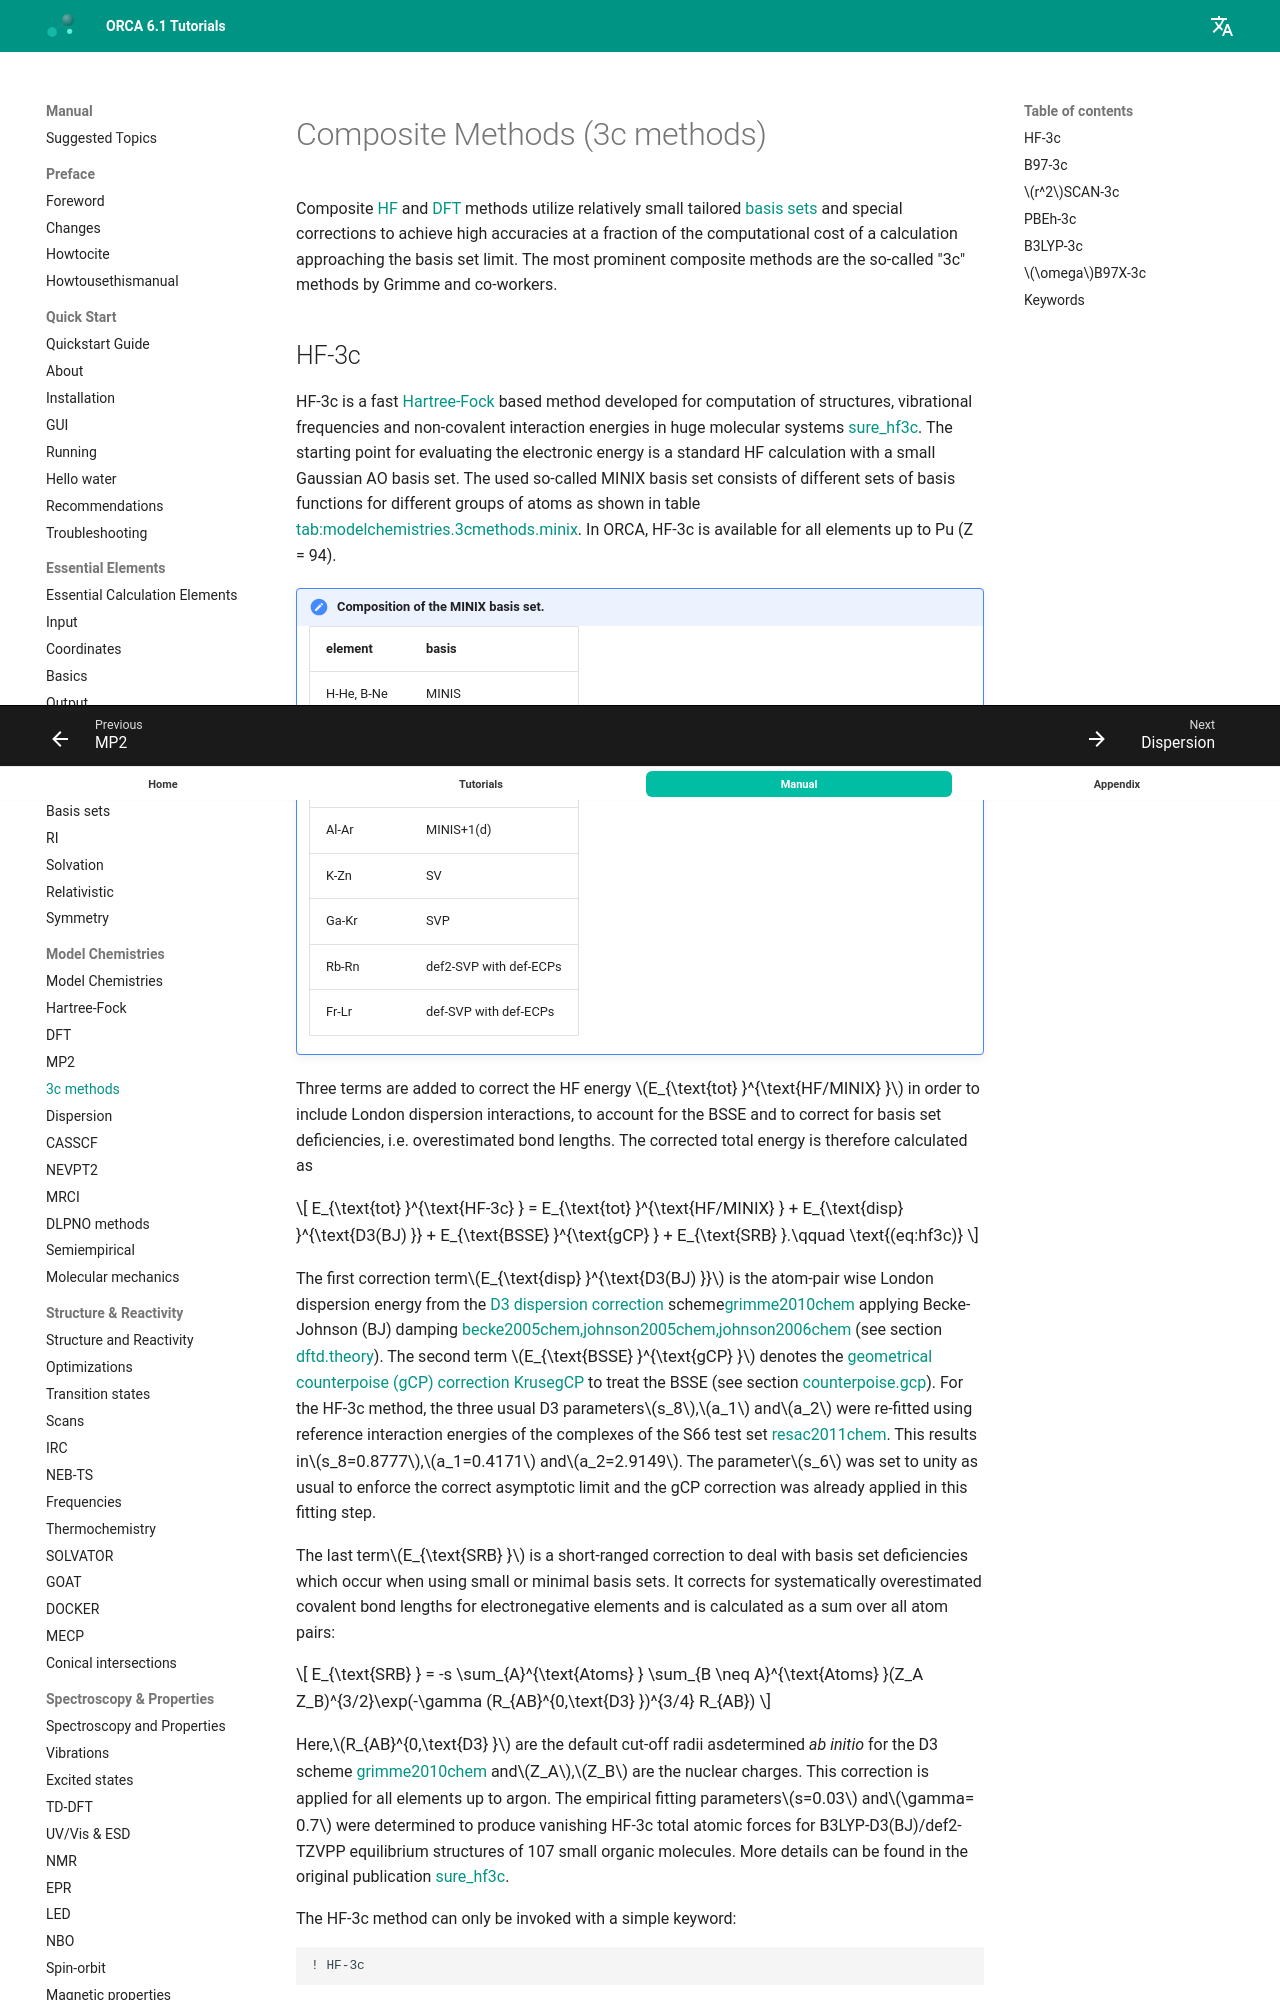

repository: wxyhgk/orca-docs · page: manual/contents/modelchemistries/3cmethods/index.html · generator: mkdocs



<a id="sec:modelchemistries.3cmethods"></a>
# Composite Methods (3c methods)

Composite [HF](hartreefock.md#sec:essentialelements.hartreefock) and [DFT](../modelchemistries/DensityFunctionalTheory.md) 
methods utilize relatively small tailored [basis sets](../essentialelements/basisset.md) and special 
corrections to achieve high accuracies at a fraction of the computational cost of a
calculation approaching the basis set limit. The most prominent composite methods
are the so-called "3c" methods by Grimme and co-workers.

<a id="sec:modelchemistries.3cmethods.hf3c"></a>
